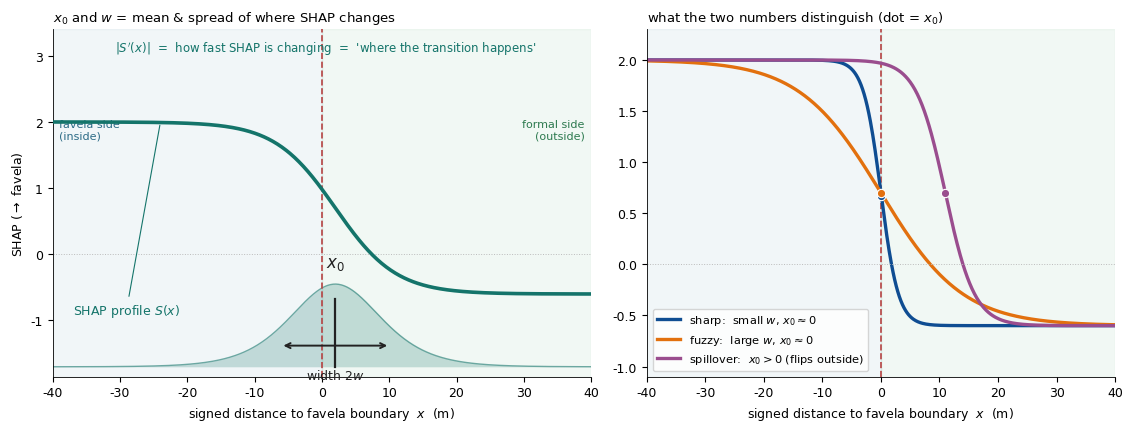

The script that saved this image: (Note: this script raises an exception after producing the figure.)
"""Explainer: what x0 (transition centre) and w (transition width) mean.
x0,w are the |S'(x)|-weighted mean and std of the SHAP profile -- i.e. the centre
and spread of WHERE the SHAP value changes along the distance-to-boundary axis."""
import numpy as np, matplotlib as mpl; mpl.use("Agg")
import matplotlib.pyplot as plt
plt.rcParams.update({"font.family":"sans-serif","font.sans-serif":["Arial","DejaVu Sans"],"pdf.fonttype":42,"font.size":9,"axes.linewidth":0.6})
FAVc="#3F83A2"; NFVc="#42A969"; CRV="#14746A"
x=np.linspace(-40,40,600)
def prof(x0,s,Sin=2.0,Sout=-0.6): return Sout+(Sin-Sout)*0.5*(1-np.tanh((x-x0)/s))
def moments(S):
    d=np.abs(np.gradient(S,x)); x0=np.sum(d*x)/np.sum(d); w=np.sqrt(np.sum(d*(x-x0)**2)/np.sum(d)); return x0,w,d

fig,(axL,axR)=plt.subplots(1,2,figsize=(11.4,4.4),gridspec_kw={'width_ratios':[1.15,1.0]})
# ---- LEFT: anatomy of one transition ----
S=prof(2.0,9.0); x0,w,d=moments(S)
axL.axvspan(-40,0,color=FAVc,alpha=.07); axL.axvspan(0,40,color=NFVc,alpha=.07)
axL.plot(x,S,color=CRV,lw=2.6,zorder=4)
axL.axhline(0,color='#bbb',ls=':',lw=.7); axL.axvline(0,color='#B64342',ls='--',lw=1.2,zorder=3)
base=-1.7; dens=d/d.max()*1.25
axL.fill_between(x,base,base+dens,color=CRV,alpha=.22,lw=0,zorder=2)
axL.plot(x,base+dens,color=CRV,lw=1.0,alpha=.6)
# x0 vertical + w span on the density
axL.plot([x0,x0],[base,base+dens.max()*0.82],color='#222',lw=1.6,zorder=5)
yw=base+0.32
axL.annotate('',xy=(x0-w,yw),xytext=(x0+w,yw),arrowprops=dict(arrowstyle='<->',color='#222',lw=1.4))
axL.text(x0,base+dens.max()+0.18,'$x_0$',ha='center',va='bottom',fontsize=12,color='#222',fontweight='bold')
axL.text(x0,yw-0.34,'width $2w$',ha='center',va='top',fontsize=9,color='#222')
axL.text(0.5,3.05,"$|S'(x)|$  =  how fast SHAP is changing  =  'where the transition happens'",ha='center',fontsize=8.5,color=CRV)
axL.text(-39,2.05,'favela side\n(inside)',fontsize=8,color='#2c6b86',va='top')
axL.text(39,2.05,'formal side\n(outside)',fontsize=8,color='#2d7a4f',va='top',ha='right')
axL.annotate('SHAP profile $S(x)$',(-24,prof(2,9)[np.argmin(abs(x+24))]),xytext=(-37,-0.9),fontsize=9,color=CRV,
             arrowprops=dict(arrowstyle='-',color=CRV,lw=.8))
axL.set_ylim(base-0.15,3.4); axL.set_xlim(-40,40)
axL.set_xlabel('signed distance to favela boundary  $x$  (m)',fontsize=9)
axL.set_ylabel('SHAP ($\\rightarrow$ favela)',fontsize=9)
axL.set_title('$x_0$ and $w$ = mean & spread of where SHAP changes',fontsize=9.5,loc='left')
for sp in ['top','right']: axL.spines[sp].set_visible(False)
# ---- RIGHT: what they distinguish ----
axR.axvspan(-40,0,color=FAVc,alpha=.07); axR.axvspan(0,40,color=NFVc,alpha=.07)
axR.axvline(0,color='#B64342',ls='--',lw=1.2)
for (x0i,si,c,lab) in [(0,3.0,'#0F4D92','sharp:  small $w$, $x_0\\approx0$'),
                       (0,14.0,'#E2700E','fuzzy:  large $w$, $x_0\\approx0$'),
                       (11,5.0,'#9A4D8E','spillover:  $x_0>0$ (flips outside)')]:
    S=prof(x0i,si); axR.plot(x,S,color=c,lw=2.4,label=lab)
    xm,wm,_=moments(S); axR.plot(xm,prof(x0i,si)[np.argmin(abs(x-xm))],marker='o',color=c,ms=6,mec='white',mew=.8,zorder=5)
axR.axhline(0,color='#bbb',ls=':',lw=.7); axR.set_xlim(-40,40); axR.set_ylim(-1.1,2.3)
axR.set_xlabel('signed distance to favela boundary  $x$  (m)',fontsize=9)
axR.set_title('what the two numbers distinguish (dot = $x_0$)',fontsize=9.5,loc='left')
axR.legend(fontsize=8.2,loc='lower left')
for sp in ['top','right']: axR.spines[sp].set_visible(False)
fig.tight_layout()
for ext in ('png','pdf'): fig.savefig(f'/tmp/metric_explainer.{ext}' if ext=='png' else __import__('os').path.join(__import__('os').path.dirname(__import__('os').path.abspath(__file__)),'spillover_metric_explainer.pdf'),dpi=140,bbox_inches='tight')
print('saved')
